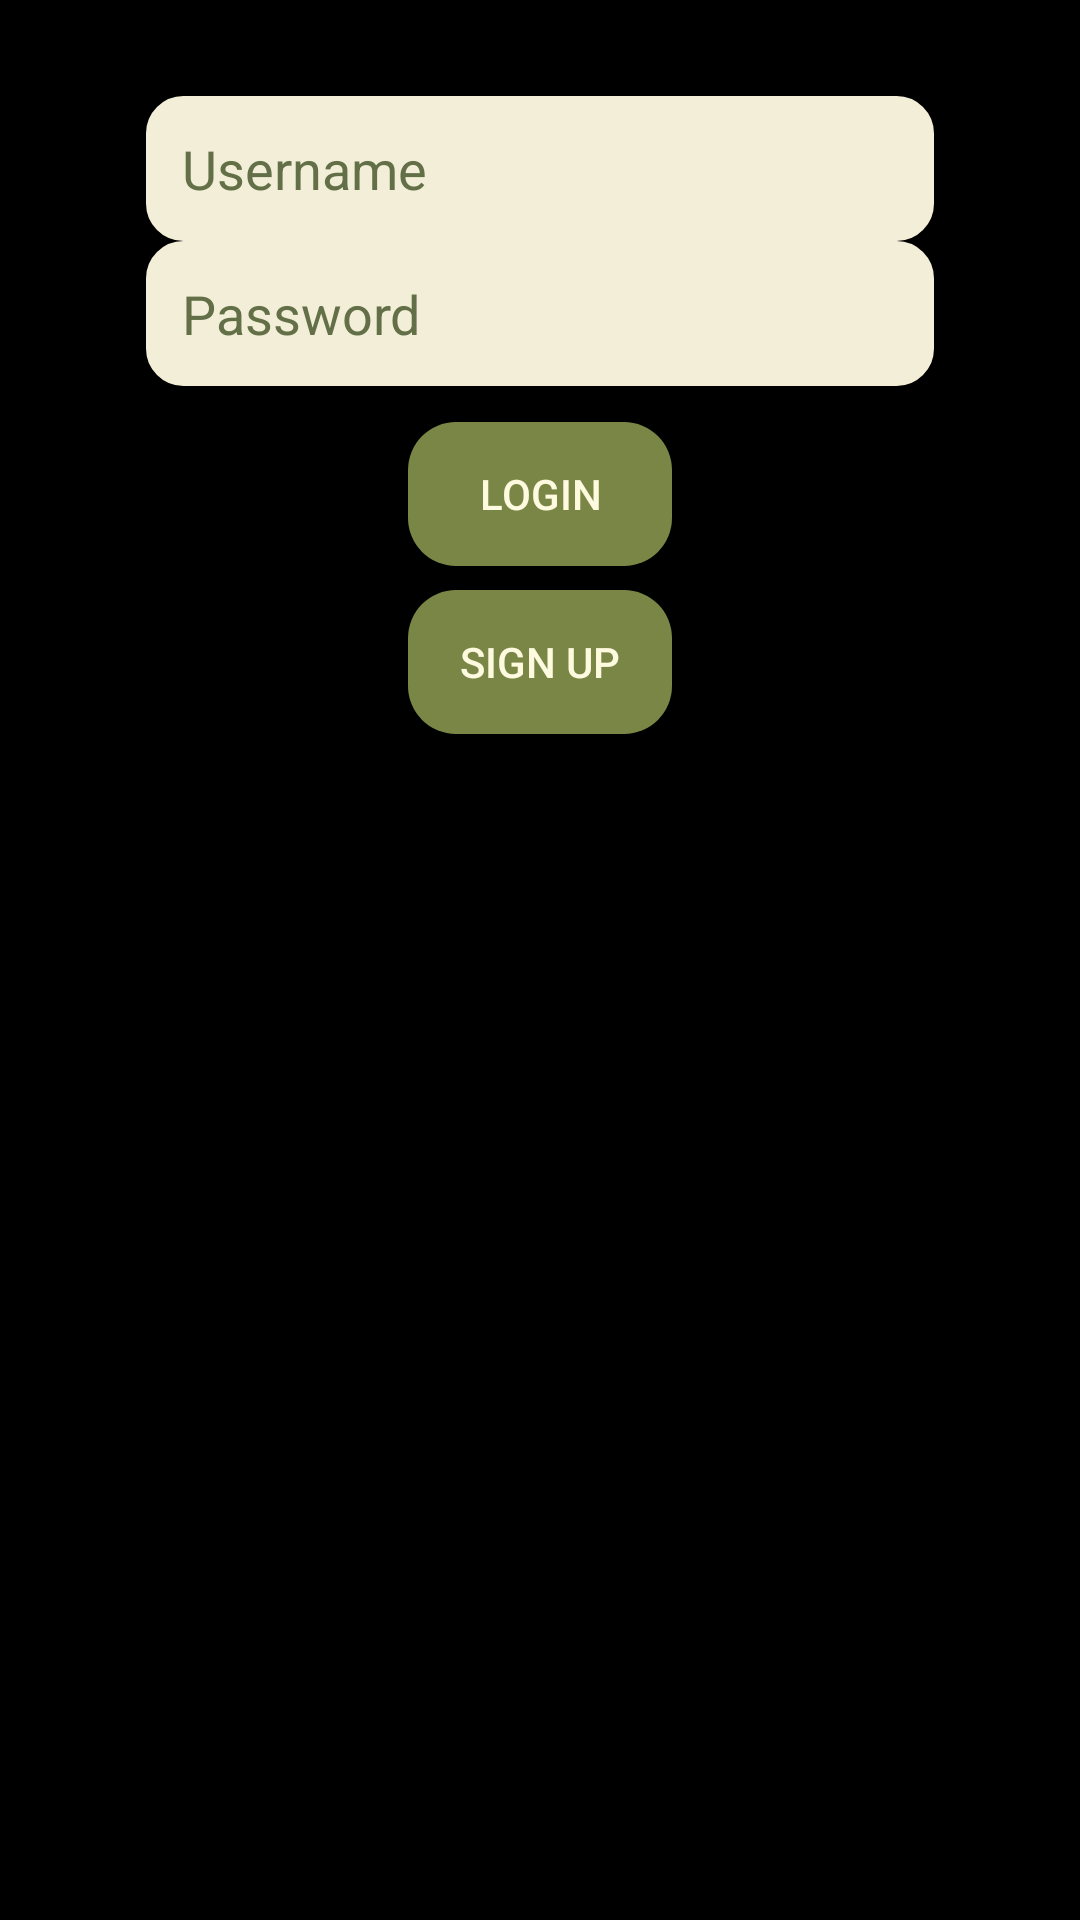

The Android layout XML behind this screen, and the referenced resources:
<!-- AndroidManifest.xml: application theme Theme.HealthAndFitnessApp -->
<!-- res/layout/activity_login.xml -->
<androidx.constraintlayout.widget.ConstraintLayout xmlns:android="http://schemas.android.com/apk/res/android"
    android:layout_width="match_parent"
    android:layout_height="match_parent"
    xmlns:app="http://schemas.android.com/apk/res-auto"
    android:background="#FF000000"
    android:padding="16dp">

    <EditText
        android:id="@+id/username"
        android:layout_width="0dp"
        android:layout_height="wrap_content"
        android:hint="Username"
        android:textColorHint="#626F47"
        android:backgroundTint="#F2EED7"
        android:textColor="#798645"
        android:padding="12dp"
        android:layout_marginTop="16dp"
        android:layout_marginBottom="8dp"
        android:elevation="4dp"
        android:background="@drawable/rounded_edittext"
        app:layout_constraintStart_toStartOf="parent"
        app:layout_constraintEnd_toEndOf="parent"
        app:layout_constraintTop_toTopOf="parent"
        app:layout_constraintWidth_percent="0.8" />

    <EditText
        android:id="@+id/password"
        android:layout_width="0dp"
        android:layout_height="wrap_content"
        android:hint="Password"
        android:textColorHint="#626F47"
        android:backgroundTint="#F2EED7"
        android:textColor="#798645"
        android:padding="12dp"
        android:layout_marginBottom="16dp"
        android:elevation="4dp"
        android:background="@drawable/rounded_edittext"
        app:layout_constraintStart_toStartOf="parent"
        app:layout_constraintEnd_toEndOf="parent"
        app:layout_constraintTop_toBottomOf="@+id/username"
        app:layout_constraintWidth_percent="0.8" />

    <Button
        android:id="@+id/login_button"
        android:layout_width="wrap_content"
        android:layout_height="wrap_content"
        android:text="Login"
        android:textColor="#FEFAE0"
        android:backgroundTint="#798645"
        android:padding="12dp"
        android:layout_marginTop="12dp"
        android:background="@drawable/rounded_button"
        android:elevation="6dp"
        app:layout_constraintTop_toBottomOf="@+id/password"
        app:layout_constraintStart_toStartOf="parent"
        app:layout_constraintEnd_toEndOf="parent" />

    <Button
        android:id="@+id/signup_button"
        android:layout_width="wrap_content"
        android:layout_height="wrap_content"
        android:text="Sign Up"
        android:textColor="#FEFAE0"
        android:backgroundTint="#798645"
        android:padding="12dp"
        android:layout_marginTop="8dp"
        android:background="@drawable/rounded_button"
        android:elevation="6dp"
        app:layout_constraintTop_toBottomOf="@+id/login_button"
        app:layout_constraintStart_toStartOf="parent"
        app:layout_constraintEnd_toEndOf="parent" />



</androidx.constraintlayout.widget.ConstraintLayout>
<!-- resources referenced by this layout -->
<resources>
  <!-- drawable rounded_button (drawable) -->
  <shape xmlns:android="http://schemas.android.com/apk/res/android">
      <solid android:color="#798645"/>
      <corners android:radius="16dp"/>
      <padding android:left="16dp" android:right="16dp" android:top="12dp" android:bottom="12dp"/>
  </shape>
  <!-- drawable rounded_edittext (drawable) -->
  <shape xmlns:android="http://schemas.android.com/apk/res/android">
      <solid android:color="#F2EED7"/>
      <corners android:radius="12dp"/>
      <padding android:left="12dp" android:right="12dp" android:top="12dp" android:bottom="12dp"/>
      <stroke android:width="1dp" android:color="#626F47"/>
  </shape>
  <style name="Theme.HealthAndFitnessApp" parent="Base.Theme.HealthAndFitnessApp" />
  <style name="Base.Theme.HealthAndFitnessApp" parent="Theme.Material3.DayNight.NoActionBar">
          
          
      </style>
</resources>
